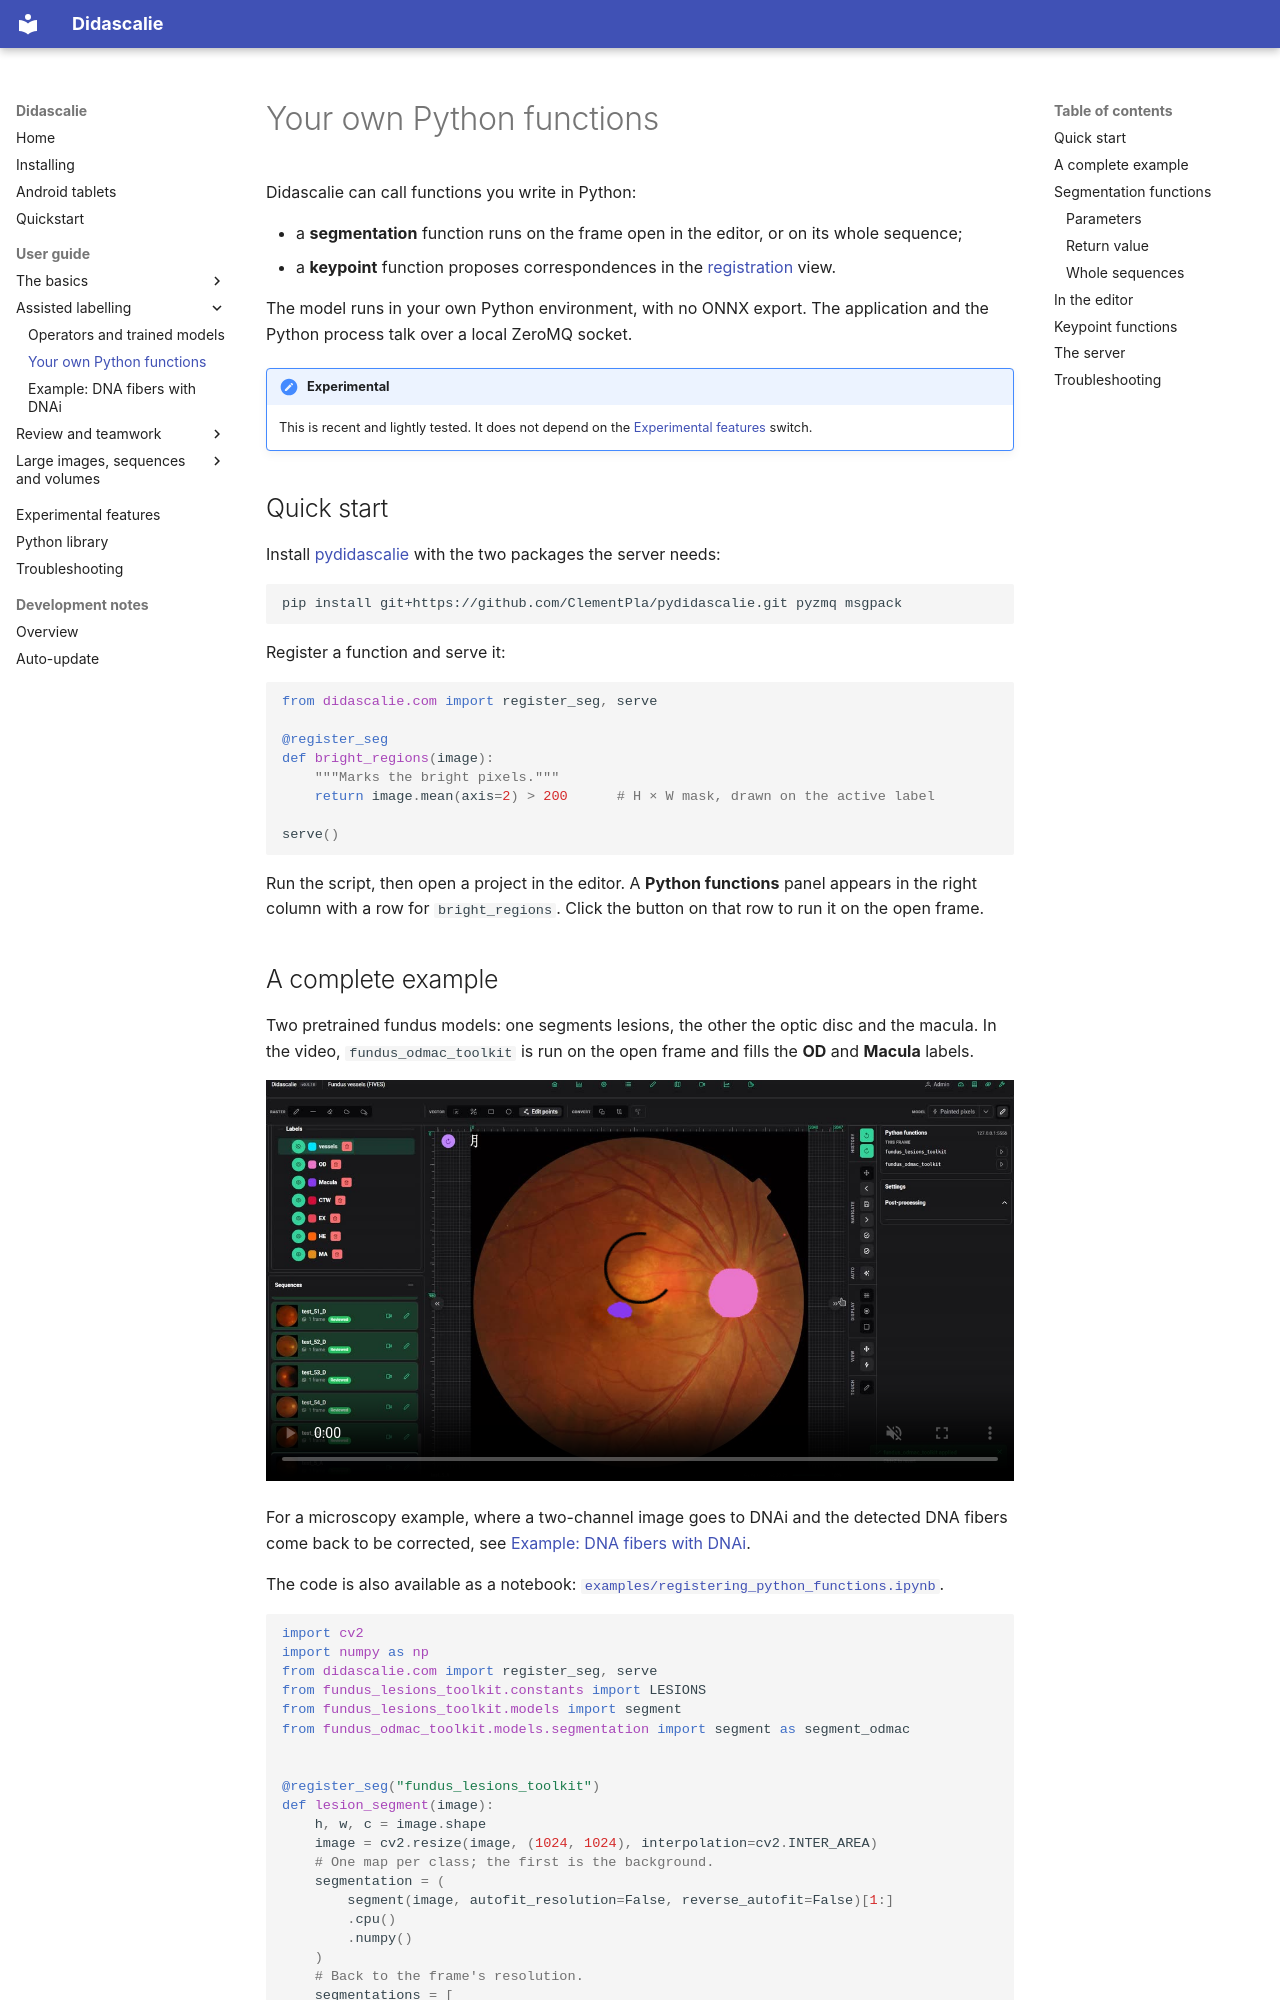

repository: ClementPla/Annotator · page: guide/python-functions/index.html · generator: mkdocs

# Your own Python functions

Didascalie can call functions you write in Python:

- a **segmentation** function runs on the frame open in the editor, or on its
  whole sequence;
- a **keypoint** function proposes correspondences in the
  [registration](registration.md) view.

The model runs in your own Python environment, with no ONNX export. The
application and the Python process talk over a local ZeroMQ socket.

!!! note "Experimental"
    This is recent and lightly tested. It does not depend on the
    [Experimental features](../experimental.md) switch.

<!-- SCREENSHOT: editor with the Python functions panel listing two frame functions and one sequence function. -->

## Quick start

Install [pydidascalie](../python.md) with the two packages the server needs:

```bash
pip install git+https://github.com/ClementPla/pydidascalie.git pyzmq msgpack
```

Register a function and serve it:

```python
from didascalie.com import register_seg, serve

@register_seg
def bright_regions(image):
    """Marks the bright pixels."""
    return image.mean(axis=2) > 200      # H × W mask, drawn on the active label

serve()
```

Run the script, then open a project in the editor. A **Python functions** panel
appears in the right column with a row for `bright_regions`. Click the button on
that row to run it on the open frame.
